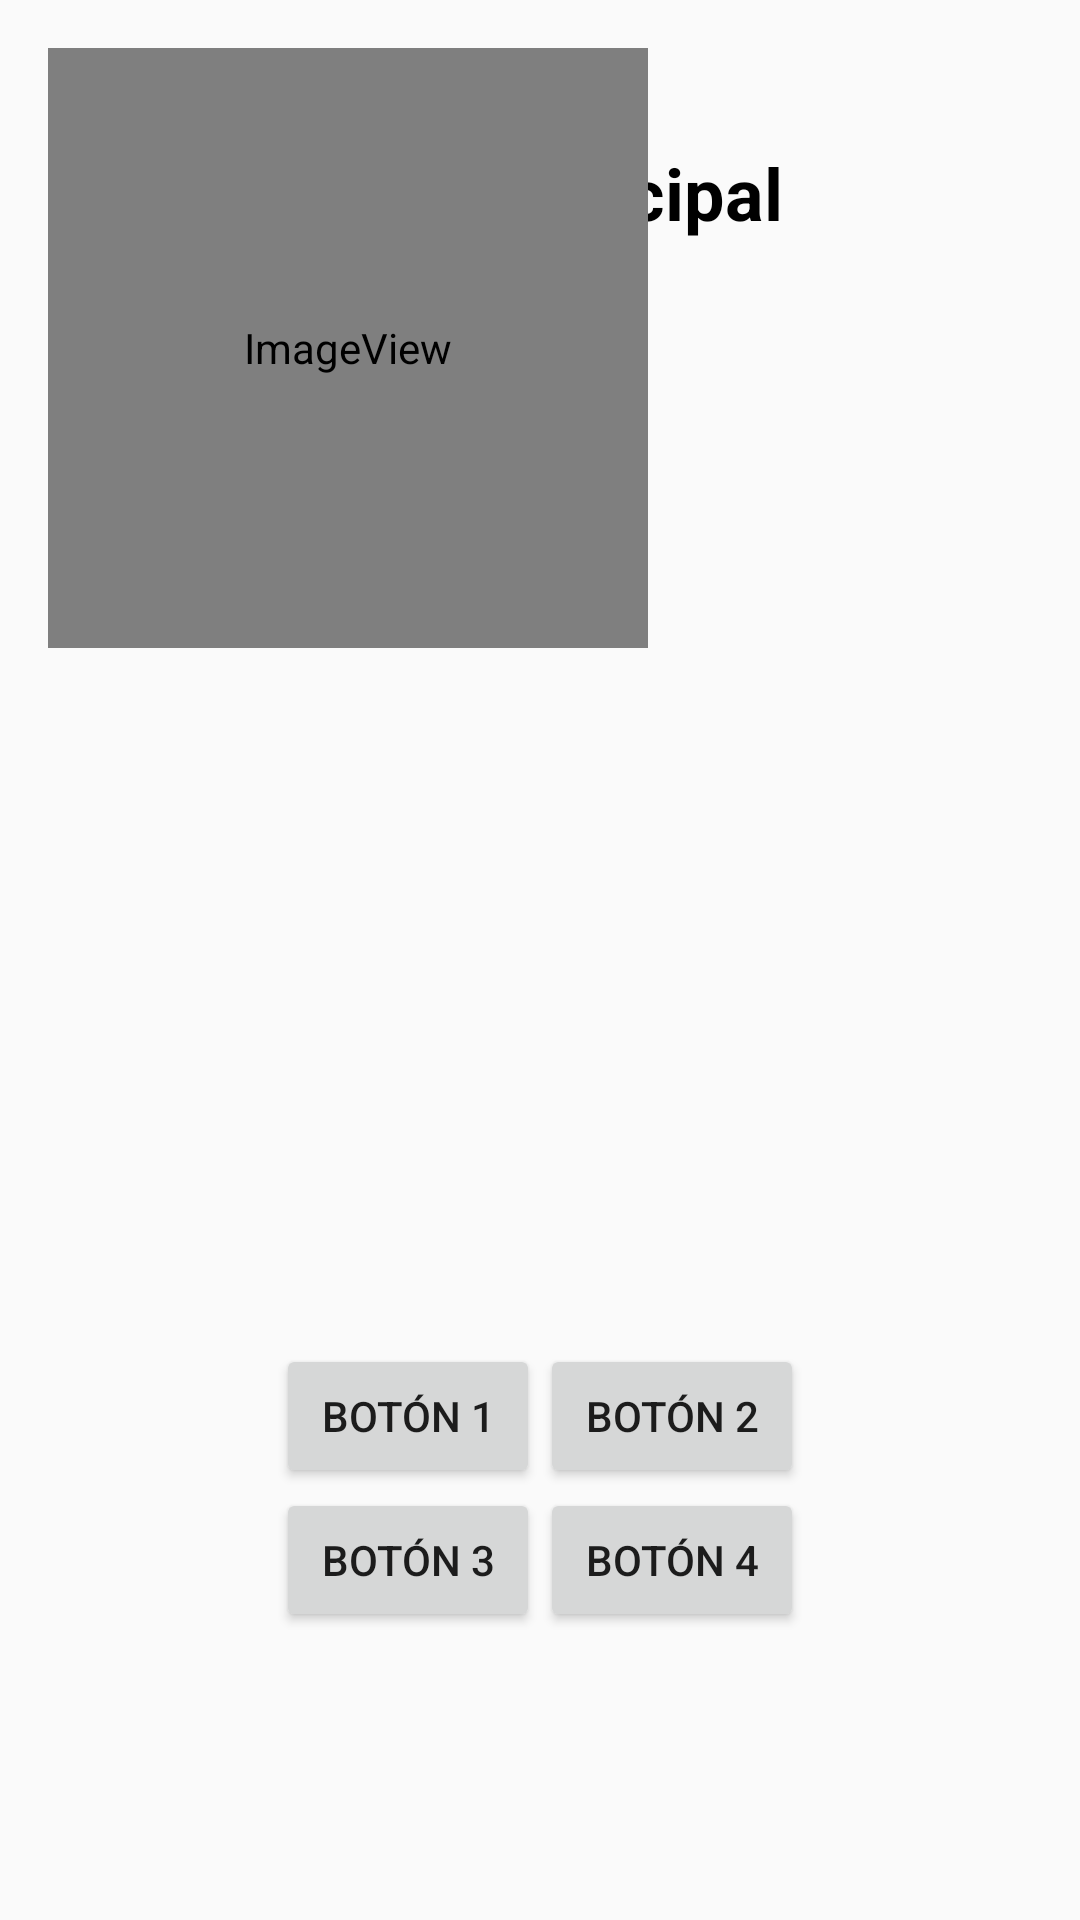

Produce the Android XML layout that renders to this screen, including the resource entries it uses.
<!-- AndroidManifest.xml: application theme Theme.Tr0dam202425appandroida23cliferand -->
<!-- res/layout/questions.xml -->
<?xml version="1.0" encoding="utf-8"?>
<FrameLayout xmlns:android="http://schemas.android.com/apk/res/android" android:layout_width="match_parent"
    android:layout_height="match_parent"
    android:padding="16dp">

    
    <TextView
        android:id="@+id/titleMenu"
        android:layout_width="wrap_content"
        android:layout_height="wrap_content"
        android:text="Menú Principal"
        android:textSize="24sp"
        android:textColor="#000000"
        android:layout_gravity="top|center_horizontal"
        android:layout_marginTop="32dp"
        android:textStyle="bold" />


    <ImageView
        android:id="@+id/image"
        android:layout_width="200dp"
        android:layout_height="200dp"
        android:src="@+id/imagesrc" />

    <TableLayout
        android:layout_width="wrap_content"
        android:layout_height="wrap_content"
        android:layout_gravity="bottom|center_horizontal"
        android:layout_marginBottom="80dp">

        
        <TableRow
            android:layout_width="wrap_content"
            android:layout_height="wrap_content">

            <Button
                android:id="@+id/button1"
                android:layout_width="wrap_content"
                android:layout_height="wrap_content"
                android:text="Botón 1"
                android:textColorLink="#DB0000" />

            <Button
                android:id="@+id/button2"
                android:layout_width="wrap_content"
                android:layout_height="wrap_content"
                android:text="Botón 2" />
        </TableRow>

        
        <TableRow
            android:layout_width="wrap_content"
            android:layout_height="wrap_content">

            <Button
                android:id="@+id/button3"
                android:layout_width="wrap_content"
                android:layout_height="wrap_content"
                android:text="Botón 3" />

            <Button
                android:id="@+id/button4"
                android:layout_width="wrap_content"
                android:layout_height="wrap_content"
                android:text="Botón 4" />
        </TableRow>

    </TableLayout>

</FrameLayout>
<!-- resources referenced by this layout -->
<resources>
  <style name="Theme.Tr0dam202425appandroida23cliferand" parent="android:Theme.Material.Light.NoActionBar" />
</resources>
